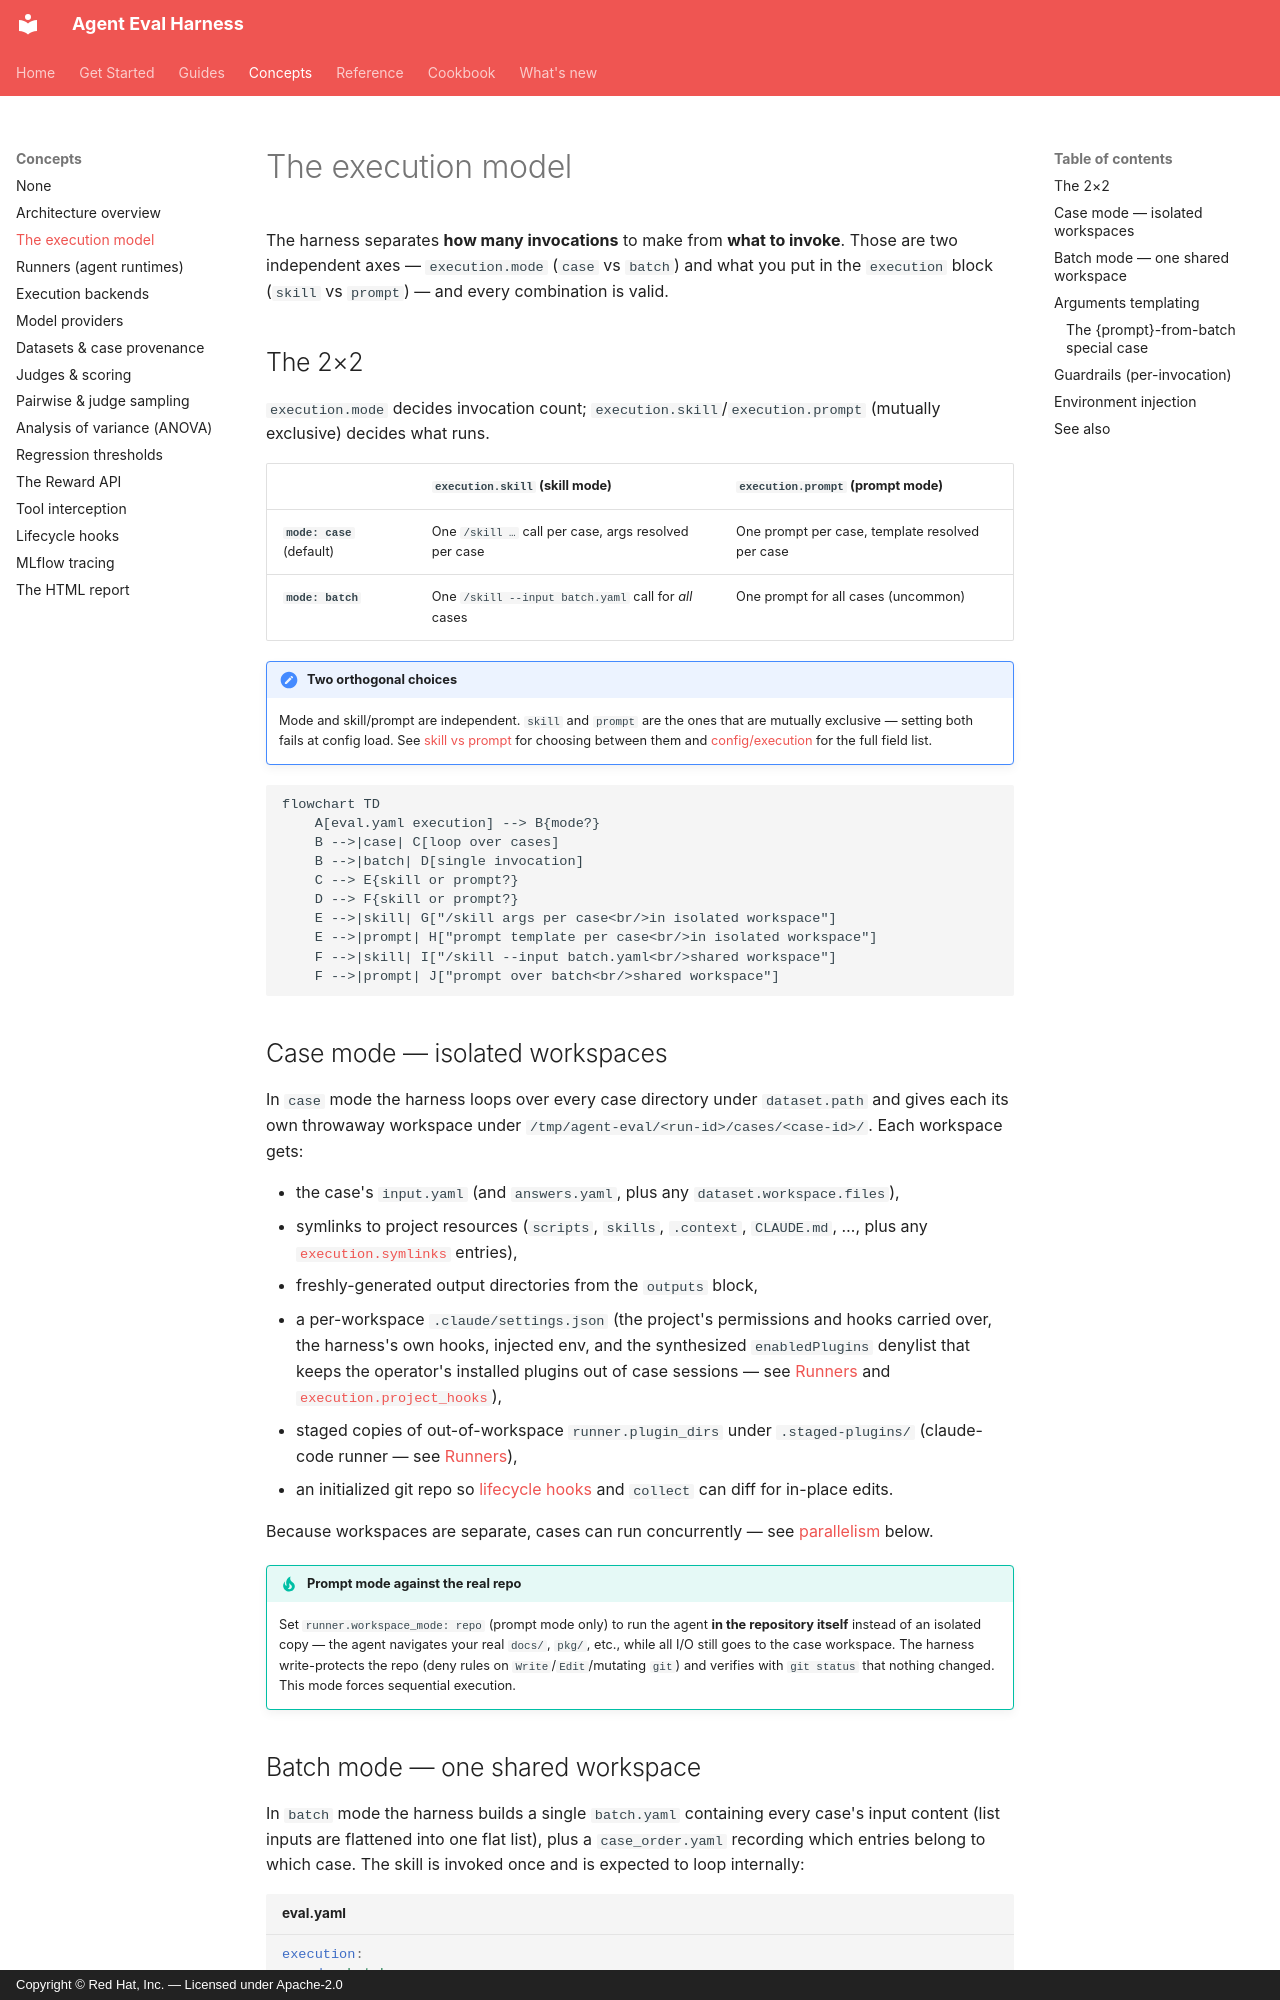

repository: fullsend-ai/agent-eval-harness · page: concepts/execution-model/index.html · generator: mkdocs · copyright: Copyright © Red Hat, Inc. — Licensed under Apache-2.0

# The execution model

The harness separates **how many invocations** to make from **what to invoke**.
Those are two independent axes — `execution.mode` (`case` vs `batch`) and what you
put in the `execution` block (`skill` vs `prompt`) — and every combination is valid.

## The 2×2

`execution.mode` decides invocation count; `execution.skill`/`execution.prompt`
(mutually exclusive) decides what runs.

| | `execution.skill` (skill mode) | `execution.prompt` (prompt mode) |
| --- | --- | --- |
| **`mode: case`** (default) | One `/skill …` call per case, args resolved per case | One prompt per case, template resolved per case |
| **`mode: batch`** | One `/skill --input batch.yaml` call for *all* cases | One prompt for all cases (uncommon) |

!!! note "Two orthogonal choices"
    Mode and skill/prompt are independent. `skill` and `prompt` are the ones that
    are mutually exclusive — setting both fails at config load. See
    [skill vs prompt](../guides/skill-vs-prompt.md) for choosing between them and
    [config/execution](../reference/config/execution.md) for the full field list.

```mermaid
flowchart TD
    A[eval.yaml execution] --> B{mode?}
    B -->|case| C[loop over cases]
    B -->|batch| D[single invocation]
    C --> E{skill or prompt?}
    D --> F{skill or prompt?}
    E -->|skill| G["/skill args per case<br/>in isolated workspace"]
    E -->|prompt| H["prompt template per case<br/>in isolated workspace"]
    F -->|skill| I["/skill --input batch.yaml<br/>shared workspace"]
    F -->|prompt| J["prompt over batch<br/>shared workspace"]
```

## Case mode — isolated workspaces

In `case` mode the harness loops over every case directory under `dataset.path`
and gives each its own throwaway workspace under
`/tmp/agent-eval/<run-id>/cases/<case-id>/`. Each workspace gets:

- the case's `input.yaml` (and `answers.yaml`, plus any `dataset.workspace.files`),
- symlinks to project resources (`scripts`, `skills`, `.context`, `CLAUDE.md`, …, plus any
  [`execution.symlinks`](../reference/config/execution.md#staging-extra-project-entries) entries),
- freshly-generated output directories from the `outputs` block,
- a per-workspace `.claude/settings.json` (the project's permissions and hooks
  carried over, the harness's own hooks, injected env, and the synthesized
  `enabledPlugins` denylist that keeps the operator's installed plugins out of
  case sessions — see [Runners](runners.md) and
  [`execution.project_hooks`](../reference/config/execution.md#carrying-the-projects-hooks)),
- staged copies of out-of-workspace `runner.plugin_dirs` under
  `.staged-plugins/` (claude-code runner — see [Runners](runners.md)),
- an initialized git repo so [lifecycle hooks](lifecycle-hooks.md) and `collect`
  can diff for in-place edits.

Because workspaces are separate, cases can run concurrently — see
[parallelism](#guardrails-per-invocation) below.

!!! tip "Prompt mode against the real repo"
    Set `runner.workspace_mode: repo` (prompt mode only) to run the agent **in the
    repository itself** instead of an isolated copy — the agent navigates your real
    `docs/`, `pkg/`, etc., while all I/O still goes to the case workspace. The
    harness write-protects the repo (deny rules on `Write`/`Edit`/mutating `git`)
    and verifies with `git status` that nothing changed. This mode forces
    sequential execution.
